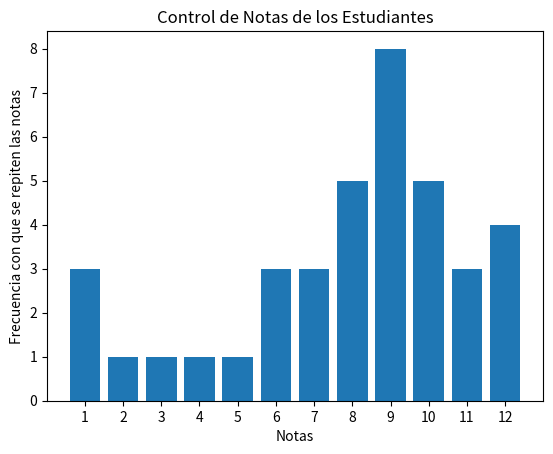

This chart was generated by the following Python code:
# Como profesor, necesitas manejar las notas de tus estudiantes. 
# Permite ingresar todas las notas de los estudiantes y realiza varias 
# operaciones con esos datos. 
# Pregunta 1: Calcula el promedio de las notas de la clase. ¿Cómo lo harías? 
# Pregunta 2: Encuentra la nota más baja y la más alta. ¿Cómo lo harías? 
# Pregunta 3: Identifica la nota que más se repite. ¿Cómo lo harías? 
# Nota: La función Counter es útil porque simplifica el conteo de elementos 
# en una lista, permitiendo identificar rápidamente la frecuencia de cada nota. 
# Pregunta 4 (Plus): Realiza un gráfico de barras con las notas. ¿Cómo lo harías? 
# Nota: La biblioteca matplotlib.pyplot es útil porque proporciona funciones 
# fáciles de usar para crear visualizaciones de datos, como gráficos de barras, 
# que pueden ayudar a visualizar la distribución de las notas de manera clara 
# y comprensible.

# Importamos librerías necesarias
import numpy as np  # Para realizar cálculos numéricos
import matplotlib.pyplot as plt  # Para realizar gráficos
from collections import Counter  # Para contar las frecuencias de cada nota

# Creamos un arreglo con las notas de los estudiantes
notas = np.array([1, 9, 7, 8, 1, 9, 9, 12, 10, 8, 9, 10, 9, 12, 4, 1, 8, 11, 8, 5, 7, 10, 9, 6, 2, 11, 12, 9, 12, 9, 3, 11, 10, 6, 10, 6, 8, 7])

# Pregunta 1: Calcula el promedio de las notas de la clase.
promedio = np.mean(notas)  # Calcula el promedio de las notas
print(f"El promedio de las notas de la clase es: {promedio:.2f}")  # Imprime el promedio con dos decimales

# Pregunta 2: Encuentra la nota más baja y la más alta.
nota_mas_baja = np.min(notas)  # Encuentra la nota más baja
nota_mas_alta = np.max(notas)  # Encuentra la nota más alta
print(f"La nota más baja es: {nota_mas_baja}")  # Imprime la nota más baja
print(f"La nota más alta es: {nota_mas_alta}")  # Imprime la nota más alta

# Pregunta 3: Identifica la nota que más se repite.
cuenta_notas = Counter(notas)  # Cuenta la frecuencia de cada nota
nota_mas_repetida = max(cuenta_notas, key=cuenta_notas.get)  # Obtiene la nota más repetida
print(f"La nota que más se repite es: {nota_mas_repetida}")  # Imprime la nota más repetida

# Pregunta 4 (Plus): Realiza un gráfico de barras con las notas.
notas_unicas, conteo = np.unique(notas, return_counts=True)  # Devuelve las notas únicas y sus frecuencias
plt.bar(notas_unicas, conteo)  # Crea el gráfico de barras
plt.xlabel("Notas")  # Etiqueta del eje x
plt.ylabel("Frecuencia con que se repiten las notas")  # Etiqueta del eje y
plt.title("Control de Notas de los Estudiantes")  # Título del gráfico
plt.xticks(notas_unicas)  # Muestra los valores únicos en el eje x
plt.show()  # Muestra el gráfico resultante